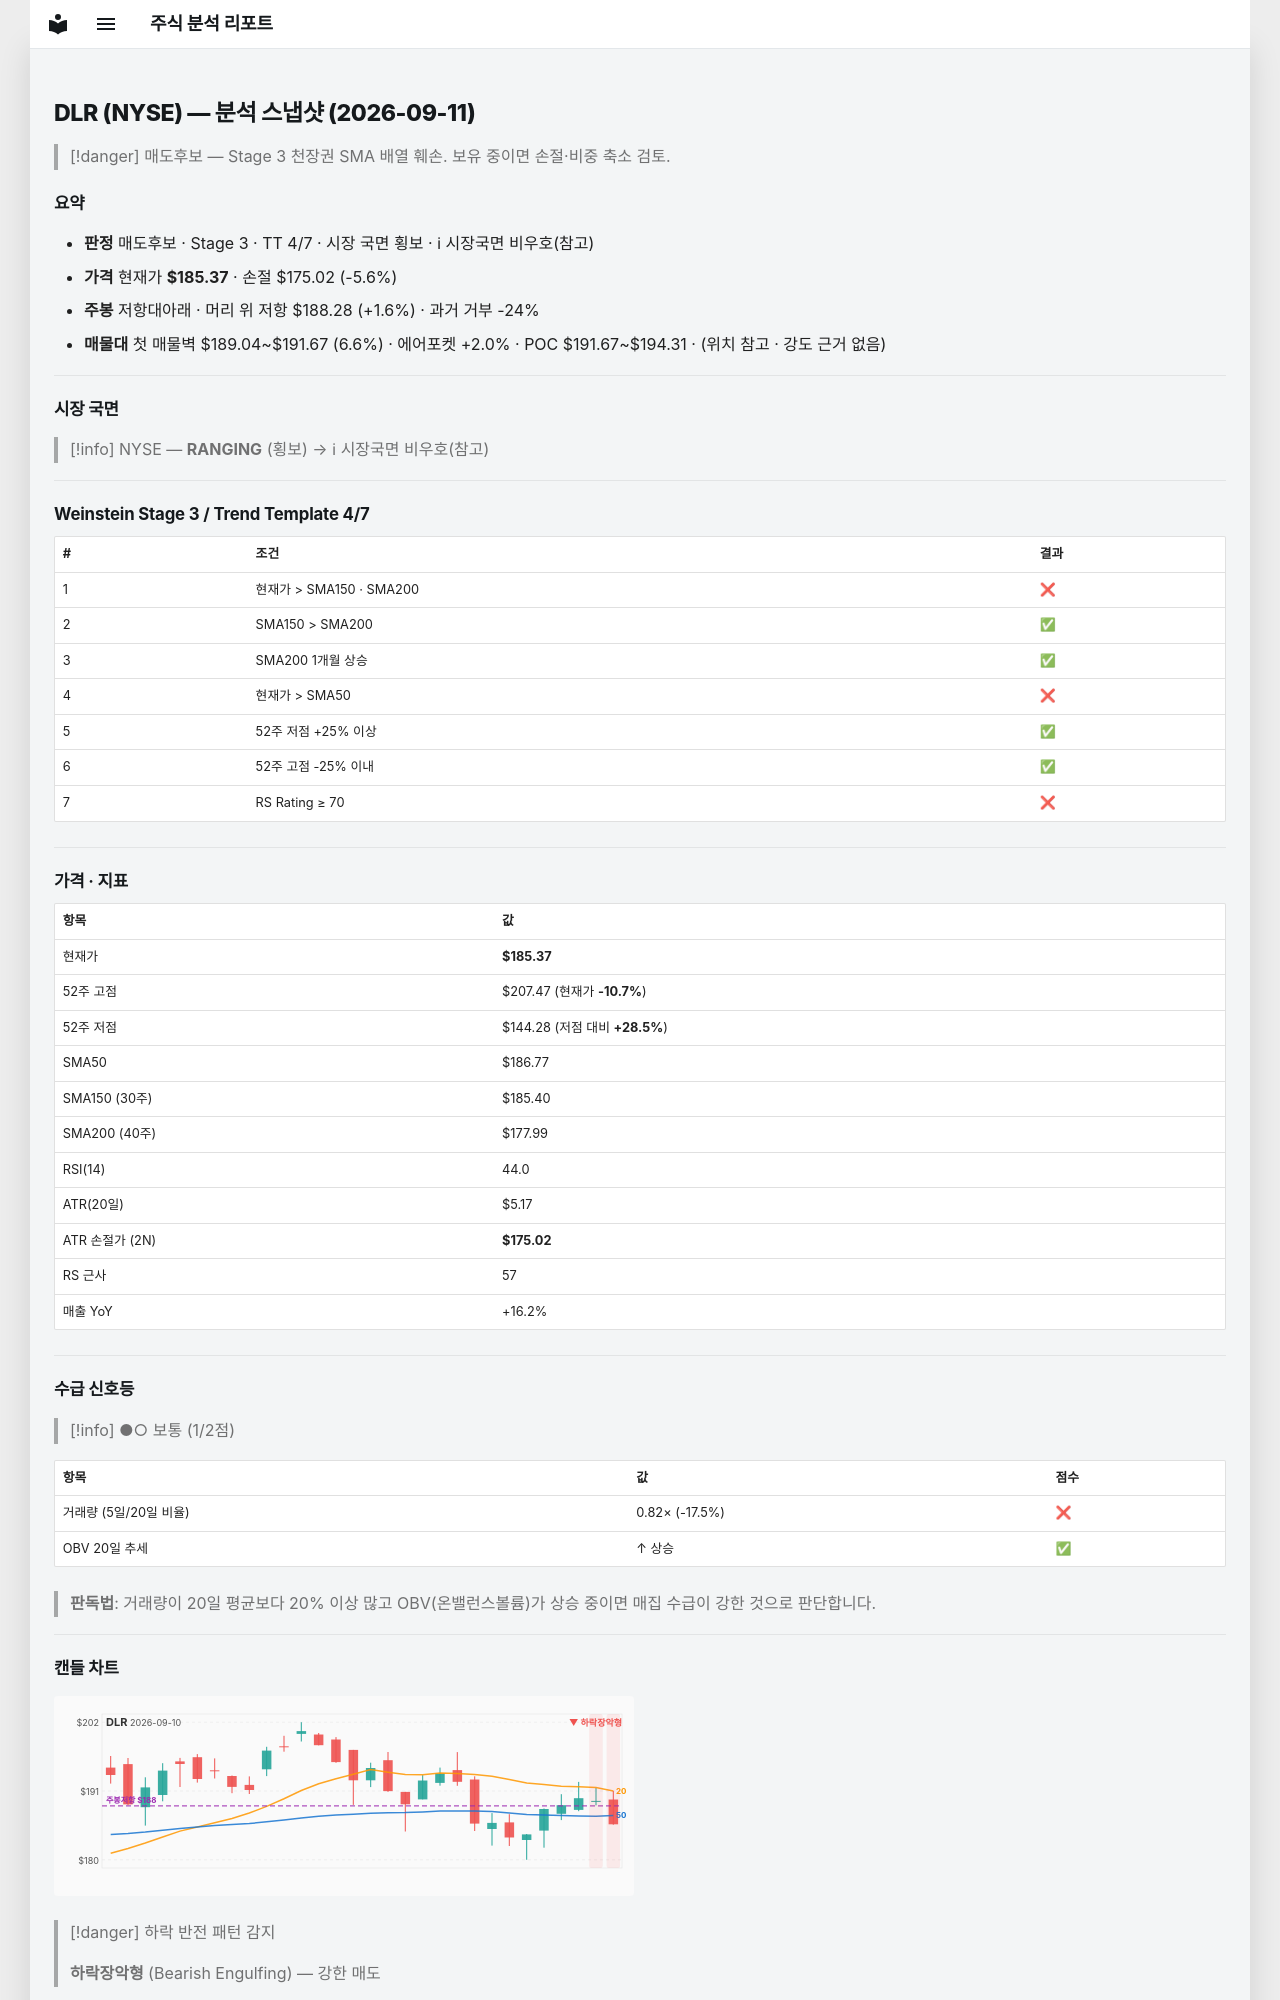

repository: soloandco/stock-reports · page: snapshots/DLR-2026-09-11/index.html · generator: mkdocs

---
type: analysis-snapshot
title: DLR 분석 스냅샷
ticker: DLR
market: NYSE
created: 2026-09-11
updated: 2026-09-11
bar-date: 2026-09-10
verdict: 매도후보
real-rr: 0.28
sma50-gap-pct: -0.7
weekly-position: 저항대아래
weekly-overhead-price: 188.28
weekly-overhead-pct: 1.6
stage: 3
trend-template-score: 4
tt-max: 7
price: 185.3699951171875
stop-price: 175.02106332370892
market-regime: RANGING
supply-demand-score: 1/2
supply-demand-label: 보통
status: tracking
tags:
  - stock-agent
  - watchlist
  - DLR
  - analysis
related:
  - "[[analysis-template]]"
---

# DLR (NYSE) — 분석 스냅샷 (2026-09-11)

> [!danger] 매도후보 — Stage 3 천장권
> SMA 배열 훼손. 보유 중이면 손절·비중 축소 검토.

## 요약

- **판정** 매도후보 · Stage 3 · TT 4/7 · 시장 국면 횡보 · ℹ 시장국면 비우호(참고)
- **가격** 현재가 **$185.37** · 손절 $175.02 (-5.6%)
- **주봉** 저항대아래 · 머리 위 저항 $188.28 (+1.6%) · 과거 거부 -24%
- **매물대** 첫 매물벽 $189.04~$191.67 (6.6%) · 에어포켓 +2.0% · POC $191.67~$194.31 · (위치 참고 · 강도 근거 없음)

---

## 시장 국면

> [!info] NYSE — **RANGING** (횡보) → ℹ 시장국면 비우호(참고)

---

## Weinstein Stage 3 / Trend Template 4/7

| # | 조건 | 결과 |
|---|------|------|
| 1 | 현재가 > SMA150 · SMA200 | ❌ |
| 2 | SMA150 > SMA200 | ✅ |
| 3 | SMA200 1개월 상승 | ✅ |
| 4 | 현재가 > SMA50 | ❌ |
| 5 | 52주 저점 +25% 이상 | ✅ |
| 6 | 52주 고점 -25% 이내 | ✅ |
| 7 | RS Rating ≥ 70 | ❌ |

---

## 가격 · 지표

| 항목 | 값 |
|------|---|
| 현재가 | **$185.37** |
| 52주 고점 | $207.47 (현재가 **-10.7%**) |
| 52주 저점 | $144.28 (저점 대비 **+28.5%**) |
| SMA50 | $186.77 |
| SMA150 (30주) | $185.40 |
| SMA200 (40주) | $177.99 |
| RSI(14) | 44.0 |
| ATR(20일) | $5.17 |
| ATR 손절가 (2N) | **$175.02** |
| RS 근사 | 57 |
| 매출 YoY | +16.2% |

---
## 수급 신호등

> [!info] ●○ 보통 (1/2점)

| 항목 | 값 | 점수 |
|------|------|------|
| 거래량 (5일/20일 비율) | 0.82× (-17.5%) | ❌ |
| OBV 20일 추세 | ↑ 상승 | ✅ |

> **판독법**: 거래량이 20일 평균보다 20% 이상 많고 OBV(온밸런스볼륨)가 상승 중이면 매집 수급이 강한 것으로 판단합니다.

---
